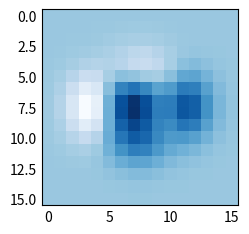

Generate this figure with matplotlib:
import matplotlib.pyplot as plt
import numpy as np

plt.style.use("_mpl-gallery-nogrid")

X, Y = np.meshgrid(np.linspace(-3, 3, 16), np.linspace(-3, 3, 16))
Z = (1 - X/2 + X**5 + Y**3) * np.exp(-X**2 - Y**2)

fig, ax = plt.subplots()

ax.imshow(Z)

plt.show()
